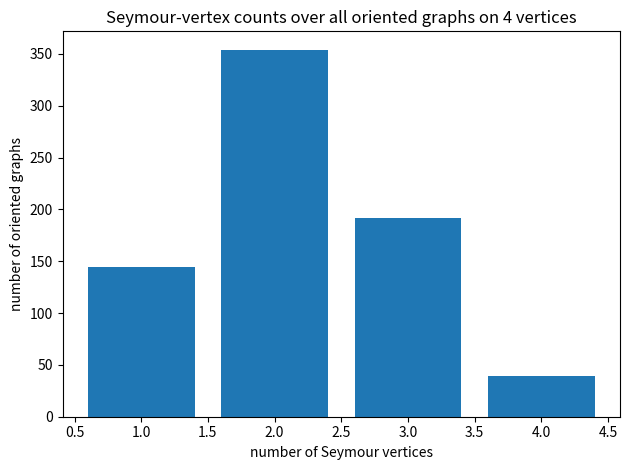

Source code (Python):
# Visualization: distribution of the number of Seymour vertices
# across all oriented graphs on n vertices.
import matplotlib.pyplot as plt
from itertools import product
from collections import Counter

def seymour_count(adj):
    n = len(adj); c = 0
    for v in range(n):
        first = {w for w in range(n) if adj[v][w]}
        two = set()
        for x in first:
            for w in range(n):
                if adj[x][w]: two.add(w)
        second = {w for w in two if w != v and w not in first}
        if len(first) <= len(second): c += 1
    return c

def all_oriented(n):
    pairs = [(i, j) for i in range(n) for j in range(i+1, n)]
    for ch in product((0,1,2), repeat=len(pairs)):
        arcs = set()
        for (i,j),c in zip(pairs, ch):
            if c==1: arcs.add((i,j))
            elif c==2: arcs.add((j,i))
        yield [[(u,v) in arcs for v in range(n)] for u in range(n)]

n = 4
counts = Counter(seymour_count(g) for g in all_oriented(n))
ks = sorted(counts)
plt.bar(ks, [counts[k] for k in ks])
plt.xlabel("number of Seymour vertices")
plt.ylabel("number of oriented graphs")
plt.title(f"Seymour-vertex counts over all oriented graphs on {n} vertices")
plt.tight_layout()
plt.savefig("seymour_counts.png", dpi=150)
print("saved seymour_counts.png; min count observed =", min(ks))
